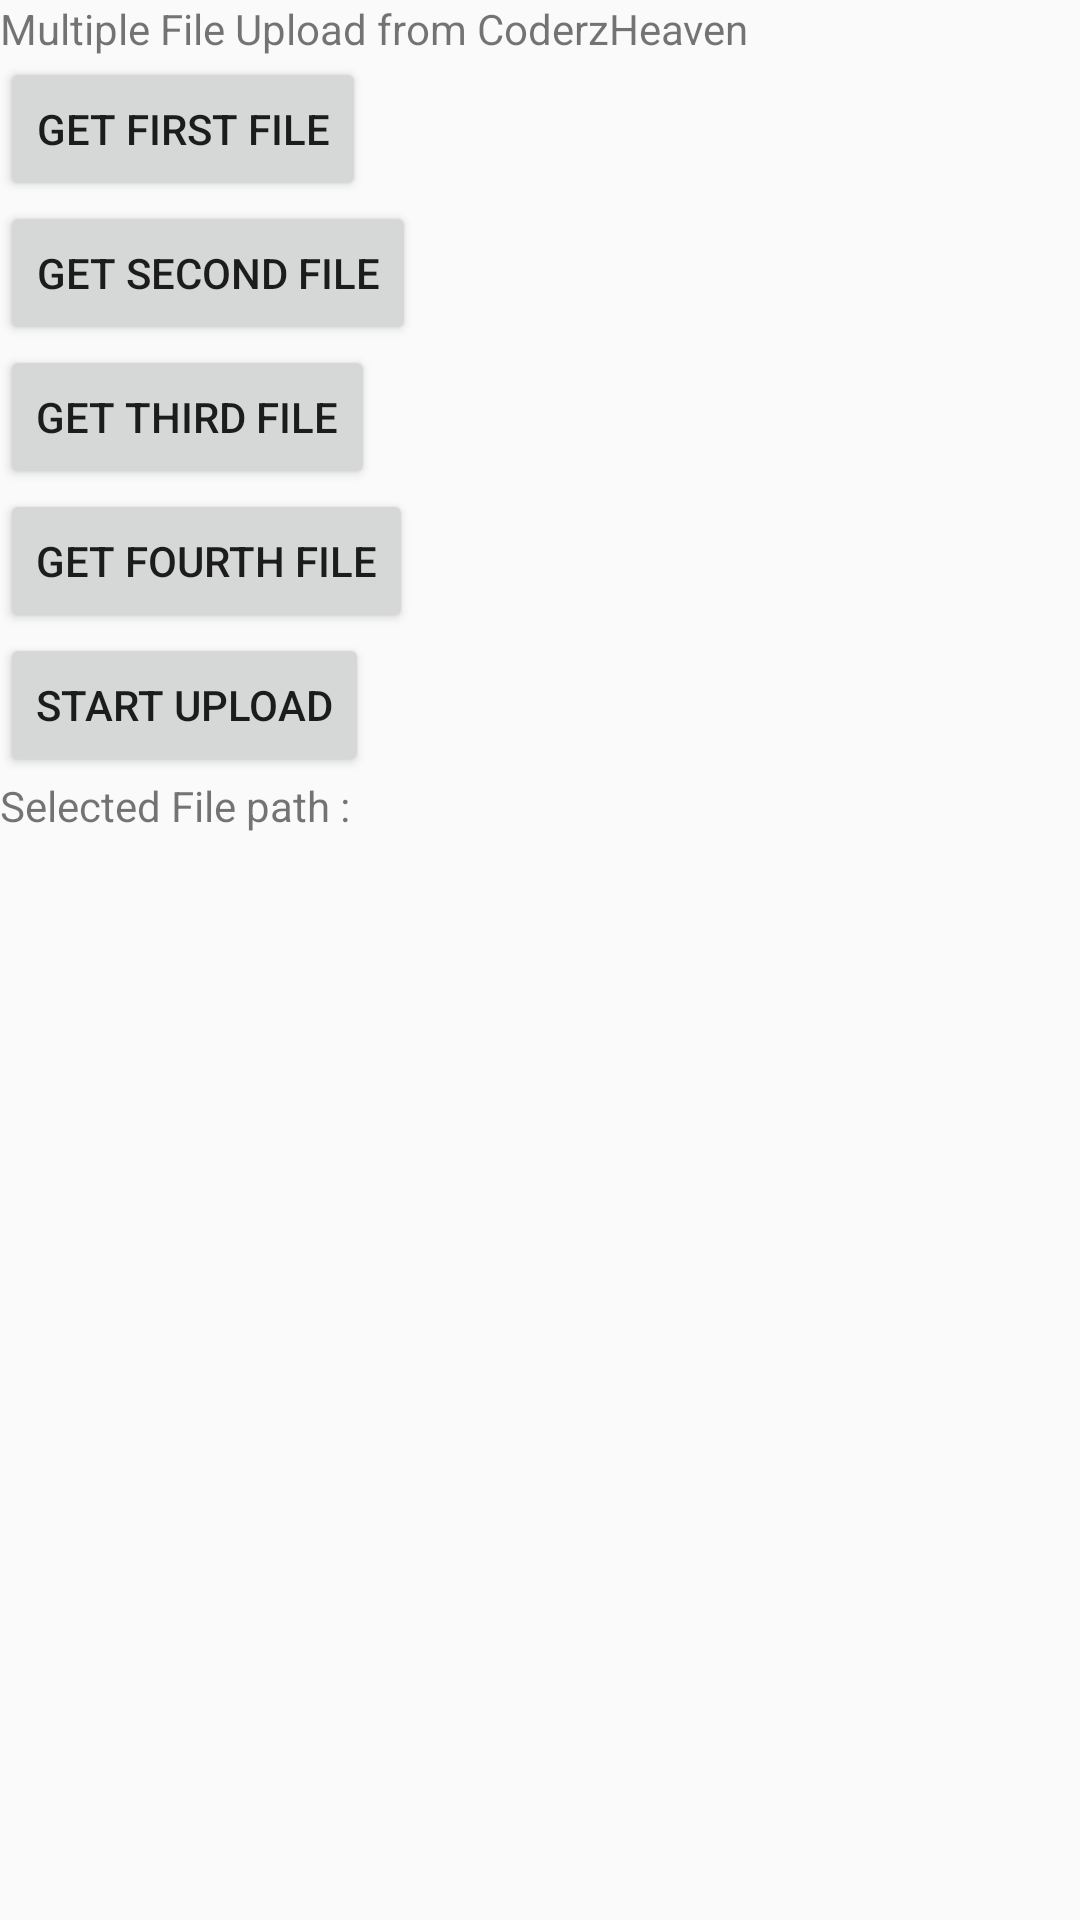

The Android layout XML behind this screen, and the referenced resources:
<!-- AndroidManifest.xml: application theme SplashTheme -->
<!-- res/layout/main_demo.xml -->
<?xml version="1.0" encoding="utf-8"?>
<LinearLayout xmlns:android="http://schemas.android.com/apk/res/android"
    android:layout_width="fill_parent"
    android:layout_height="fill_parent"
    android:orientation="vertical">

    <TextView
        android:layout_width="fill_parent"
        android:layout_height="wrap_content"
        android:text="Multiple File Upload from CoderzHeaven" />

    <Button
        android:id="@+id/Button01"
        android:layout_width="wrap_content"
        android:layout_height="wrap_content"
        android:text="Get First File" />

    <Button
        android:id="@+id/Button02"
        android:layout_width="wrap_content"
        android:layout_height="wrap_content"
        android:text="Get Second File" />

    <Button
        android:id="@+id/Button03"
        android:layout_width="wrap_content"
        android:layout_height="wrap_content"
        android:text="Get Third File" />

    <Button
        android:id="@+id/Button04"
        android:layout_width="wrap_content"
        android:layout_height="wrap_content"
        android:text="Get Fourth File" />

    <Button
        android:id="@+id/upload"
        android:layout_width="wrap_content"
        android:layout_height="wrap_content"
        android:text="Start Upload" />

    <TextView
        android:id="@+id/tv"
        android:layout_width="fill_parent"
        android:layout_height="wrap_content"
        android:text="Selected File path : " />

    <TextView
        android:id="@+id/res"
        android:layout_width="fill_parent"
        android:layout_height="wrap_content"
        android:text="" />

    <TextView
        android:id="@+id/rest"
        android:layout_width="fill_parent"
        android:layout_height="wrap_content"
        android:text="" />

    <TextView
        android:id="@+id/resf"
        android:layout_width="fill_parent"
        android:layout_height="wrap_content"
        android:text="" />
</LinearLayout>
<!-- resources referenced by this layout -->
<resources>
  <style name="SplashTheme" parent="Theme.AppCompat.Light.NoActionBar">
          <item name="colorPrimary">@color/colorPrimary</item>
          <item name="colorPrimaryDark">@color/colorPrimaryDark</item>
          <item name="colorAccent">@color/colorAccent</item>
          <item name="android:windowNoTitle">true</item>
          <item name="windowActionBar">false</item>
          <item name="android:windowFullscreen">true</item>
          <item name="android:windowContentOverlay">@null</item>
      </style>
  <color name="colorPrimary">#e53324</color>
  <color name="colorPrimaryDark">#cd2718</color>
  <color name="colorAccent">#00796B</color>
</resources>
